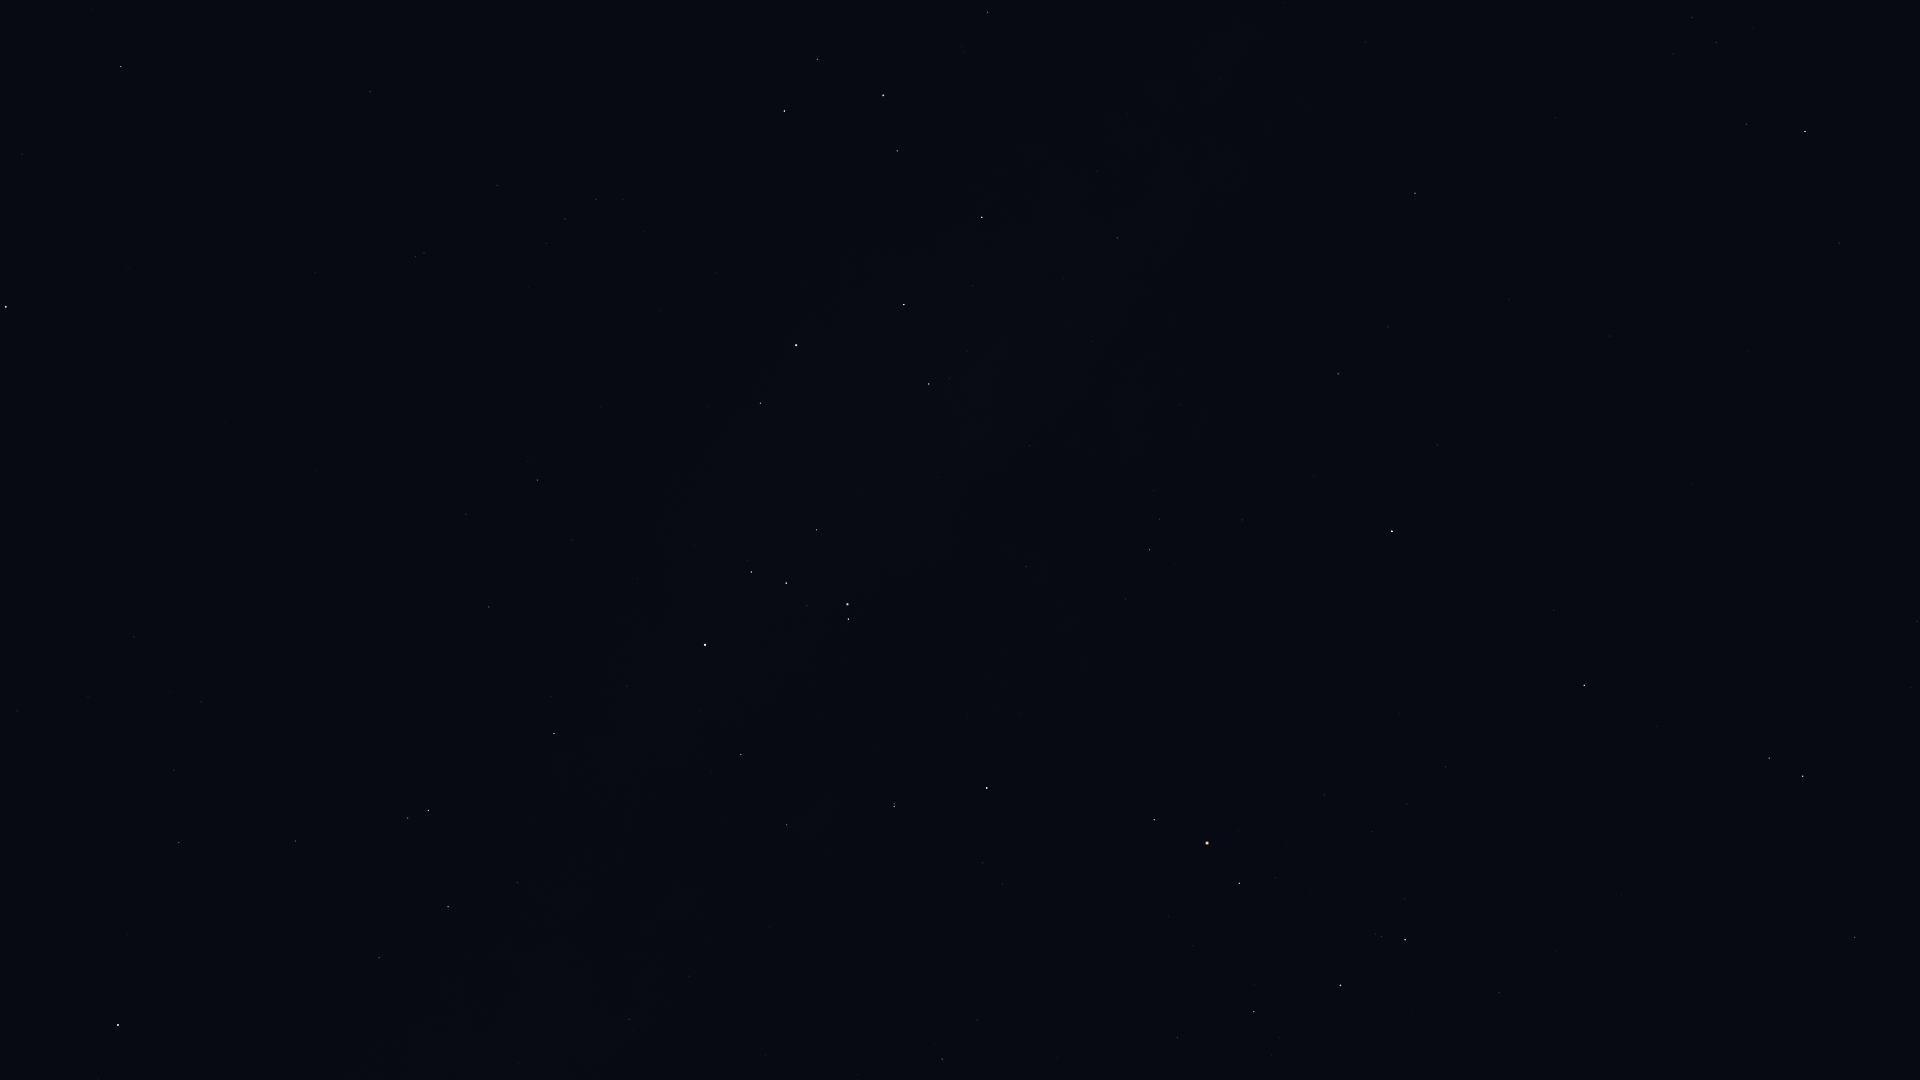

Source data for this figure (header and first rows):
Star_ID, Name, X, Y
77516, HIP 77516, 1855, 938
77853, HIP 77853, 1499, 993
78104, Iklil, 1177, 1037
78265, Fang, 1254, 1012
78384, HIP 78384, 942, 1059
78401, Dschubba, 1340, 986
78820, Acrab, 1405, 940
78970, HIP 78970, 978, 1017
79374, Jabbah, 1405, 899
79431, Sharjah, 1418, 891
79509, HIP 79509, 518, 1063
79593, Yed Prior, 1803, 776
79882, Yed Posterior, 1769, 758
80000, HIP 80000, 629, 1019
80112, Alniyat, 1239, 883
80582, HIP 80582, 689, 976
80687, Timir, 1530, 760
80763, Antares, 1207, 843
80883, Marfik, 1917, 621
81022, Rosalíadecastro, 1915, 608
81266, Paikauhale, 1154, 820
82273, Atria, 118, 1025
82363, HIP 82363, 379, 958
82396, Larawag, 987, 788
82514, Xamidimura, 894, 807
82545, Pipirima, 894, 804
82671, HIP 82671, 788, 828
83081, HIP 83081, 448, 907
83547, Rapeto, 750, 788
84012, Sabik, 1392, 531
84143, HIP 84143, 741, 755
84405, Guniibuu, 1126, 599
84787, Inquill, 603, 768
84880, HIP 84880, 1437, 445
85258, HIP 85258, 428, 811
85267, HIP 85267, 408, 818
85696, Lesath, 848, 619
85727, HIP 85727, 296, 841
85755, HIP 85755, 1154, 491
85792, HIP 85792, 554, 734
85927, Shaula, 848, 604
86228, Sargas, 705, 645
86263, HIP 86263, 1338, 374
86565, HIP 86565, 1388, 327
86742, Cebalrai, 1805, 132
86796, Cervantes, 489, 708
86929, HIP 86929, 179, 843
87072, HIP 87072, 1030, 446
87261, Fuyue, 817, 530
88048, HIP 88048, 1415, 193
88414, Pincoya, 977, 376
88635, Alnasl, 929, 384
88670, HIP 88670, 1430, 136
88714, HIP 88714, 489, 607
88866, HIP 88866, 174, 770
89341, Polis, 1117, 238
89931, Kaus Media, 904, 305
90004, Alasia, 1302, 88
90098, HIP 90098, 201, 702
90185, Kaus Australis, 796, 345
... 26 more rows
